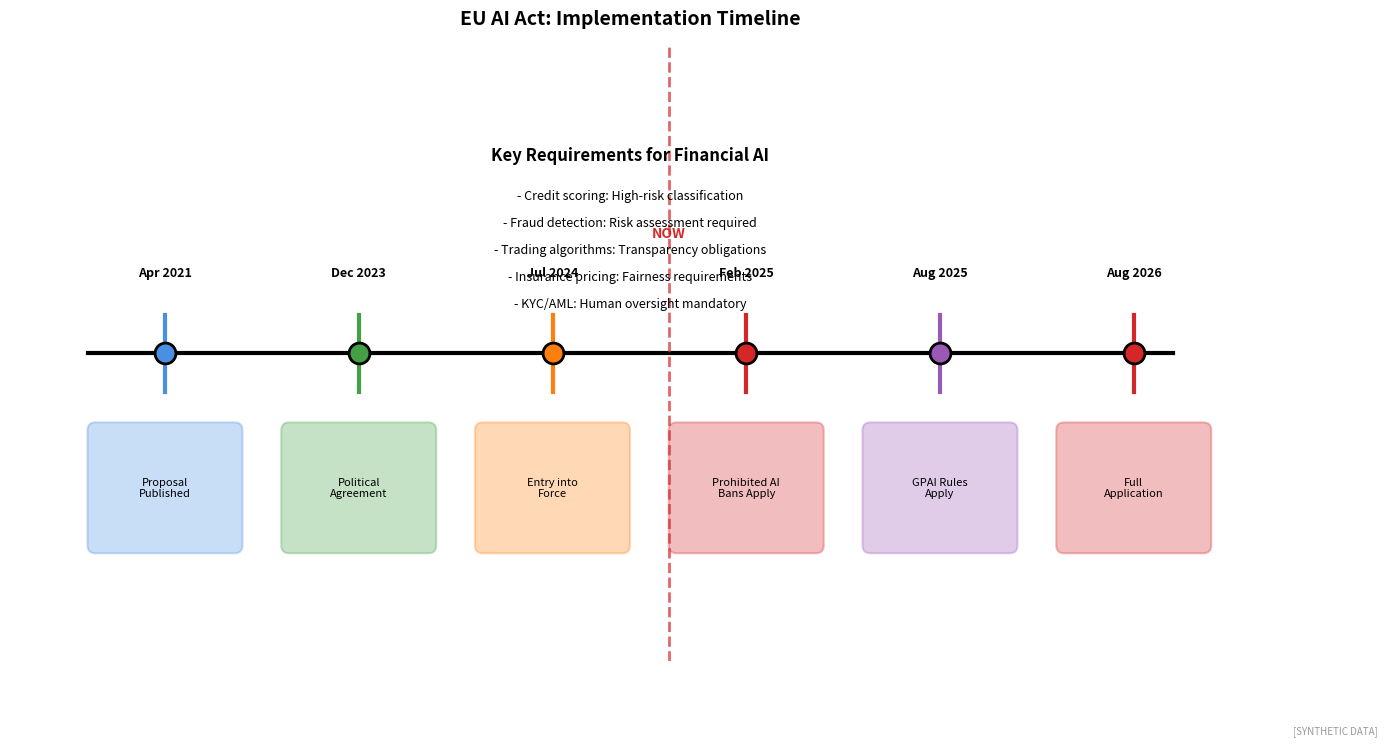

Generate this figure with matplotlib: (Note: this script raises an exception after producing the figure.)
"""
EU AI Act Timeline
Implementation timeline and requirements

Output: eu_ai_act_timeline.pdf
Module: module_03_ai_ml
Lesson: 36 - AI Regulation
"""

from pathlib import Path
import matplotlib.pyplot as plt
import matplotlib.patches as mpatches
import numpy as np

CHART_METADATA = {
    'title': 'EU AI Act Timeline',
    'module': 'module_03_ai_ml',
    'lesson': 36,
    'url': 'https://github.com/Digital-AI-Finance/digital-finance/tree/main/module_03_ai_ml/figures/eu_ai_act_timeline'
}

plt.rcParams.update({'font.size': 10, 'axes.labelsize': 10})

def create_chart():
    fig, ax = plt.subplots(figsize=(16, 8))
    ax.set_xlim(0, 16)
    ax.set_ylim(0, 8)

    # Timeline base
    ax.plot([1, 15], [4, 4], 'k-', linewidth=3)

    # Key dates
    events = [
        (2, 'Apr 2021', 'Proposal\nPublished', '#4A90E2'),
        (4.5, 'Dec 2023', 'Political\nAgreement', '#44A044'),
        (7, 'Jul 2024', 'Entry into\nForce', '#FF7F0E'),
        (9.5, 'Feb 2025', 'Prohibited AI\nBans Apply', '#D62728'),
        (12, 'Aug 2025', 'GPAI Rules\nApply', '#9B59B6'),
        (14.5, 'Aug 2026', 'Full\nApplication', '#D62728')
    ]

    for x, date, event, color in events:
        ax.plot([x, x], [3.5, 4.5], color=color, linewidth=3)
        ax.plot(x, 4, 'o', color=color, markersize=15, markeredgecolor='black', markeredgewidth=2)

        # Date above
        ax.text(x, 5, date, ha='center', fontsize=9, fontweight='bold')

        # Event below
        rect = mpatches.FancyBboxPatch((x-0.9, 1.5), 1.8, 1.5,
                                        boxstyle="round,pad=0.1",
                                        facecolor=color, alpha=0.3,
                                        edgecolor=color, linewidth=1.5)
        ax.add_patch(rect)
        ax.text(x, 2.25, event, ha='center', va='center', fontsize=8)

    # Financial Services specific
    ax.text(8, 6.5, 'Key Requirements for Financial AI', fontsize=12, fontweight='bold', ha='center')

    requirements = [
        'Credit scoring: High-risk classification',
        'Fraud detection: Risk assessment required',
        'Trading algorithms: Transparency obligations',
        'Insurance pricing: Fairness requirements',
        'KYC/AML: Human oversight mandatory'
    ]

    for i, req in enumerate(requirements):
        ax.text(8, 6 - i*0.35, f'- {req}', ha='center', fontsize=9)

    # Now marker
    ax.axvline(x=8.5, color='#D62728', linestyle='--', linewidth=2, alpha=0.7)
    ax.text(8.5, 5.5, 'NOW', fontsize=10, fontweight='bold', color='#D62728', ha='center')

    ax.set_title('EU AI Act: Implementation Timeline', fontsize=14, fontweight='bold', pad=15)
    ax.axis('off')

    fig.text(0.98, 0.02, '[SYNTHETIC DATA]', fontsize=7, color='#999999', ha='right', style='italic')

    output_path = Path(__file__).parent / 'eu_ai_act_timeline.pdf'
    plt.savefig(output_path, format='pdf', dpi=300, bbox_inches='tight')
    plt.close()
    print(f"Chart saved to: {output_path}")
    return output_path

if __name__ == '__main__':
    create_chart()
